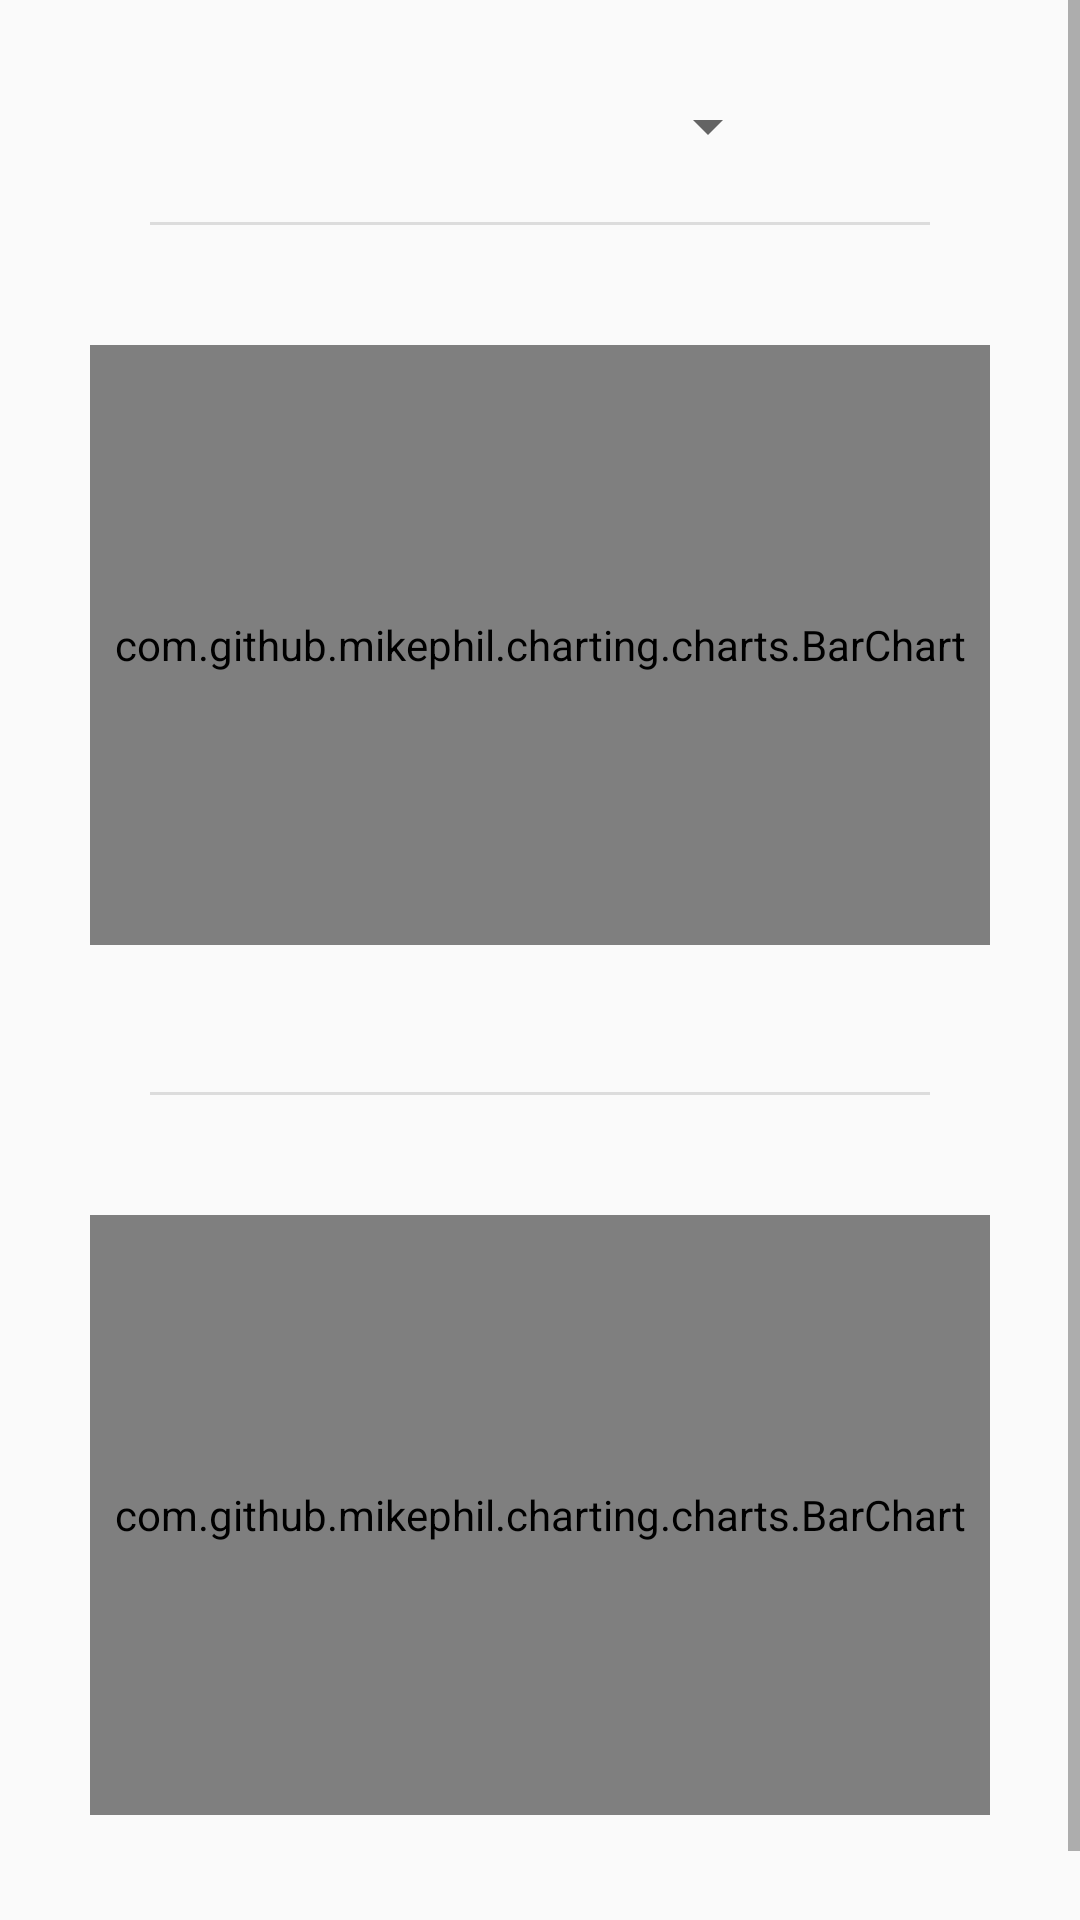

Produce the Android XML layout that renders to this screen, including the resource entries it uses.
<!-- AndroidManifest.xml: application theme AppTheme -->
<!-- res/layout/profilecharts.xml -->
<?xml version="1.0" encoding="utf-8"?>
<ScrollView xmlns:android="http://schemas.android.com/apk/res/android"
    android:layout_width="match_parent"
    android:layout_height="match_parent"
    android:layout_marginBottom="50dp"
    android:orientation="vertical">

    <LinearLayout
        android:layout_width="match_parent"
        android:layout_height="wrap_content"
        android:layout_gravity="center_horizontal"
        android:orientation="vertical">

        <Spinner
            android:id="@+id/spinner"
            android:layout_width="match_parent"
            android:layout_height="wrap_content"
            android:layout_marginLeft="100dp"
            android:layout_marginTop="30dp"
            android:layout_marginRight="100dp"
            android:layout_marginBottom="20dp" />

        <View
            android:id="@+id/divider"
            android:layout_width="match_parent"
            android:layout_height="1dp"
            android:layout_marginLeft="50dp"
            android:layout_marginRight="50dp"
            android:background="?android:attr/listDivider" />

        <com.github.mikephil.charting.charts.BarChart
            android:id="@+id/chart1"
            android:layout_width="300dp"
            android:layout_height="200dp"
            android:layout_gravity="center_horizontal"
            android:layout_marginTop="40dp"
            android:layout_marginBottom="10dp">

        </com.github.mikephil.charting.charts.BarChart>

        <TextView
            android:id="@+id/textView"
            android:layout_width="wrap_content"
            android:layout_height="wrap_content"
            android:layout_gravity="center_horizontal"
            android:layout_marginBottom="20dp" />

        <View
            android:id="@+id/divider5"
            android:layout_width="match_parent"
            android:layout_height="1dp"
            android:layout_marginLeft="50dp"
            android:layout_marginRight="50dp"
            android:background="?android:attr/listDivider" />

        <com.github.mikephil.charting.charts.BarChart
            android:id="@+id/chart2"
            android:layout_width="300dp"
            android:layout_height="200dp"
            android:layout_gravity="center_horizontal"
            android:layout_marginTop="40dp"
            android:layout_marginBottom="20dp">

        </com.github.mikephil.charting.charts.BarChart>

        <TextView
            android:id="@+id/textView2"
            android:layout_width="wrap_content"
            android:layout_height="wrap_content"
            android:layout_gravity="center_horizontal"
            android:layout_marginBottom="20dp" />
    </LinearLayout>

</ScrollView>
<!-- resources referenced by this layout -->
<resources>
  <style name="AppTheme" parent="Theme.AppCompat.Light.DarkActionBar">
          
          <item name="colorPrimary">@color/colorPrimary</item>
          <item name="colorPrimaryDark">@color/colorPrimaryDark</item>
          <item name="colorAccent">@color/colorAccent</item>
          <item name="windowActionBar">false</item>
          <item name="windowNoTitle">true</item>
      </style>
  <color name="colorPrimary">#FFF</color>
  <color name="colorPrimaryDark">#494949</color>
  <color name="colorAccent">#ffaa04</color>
</resources>
